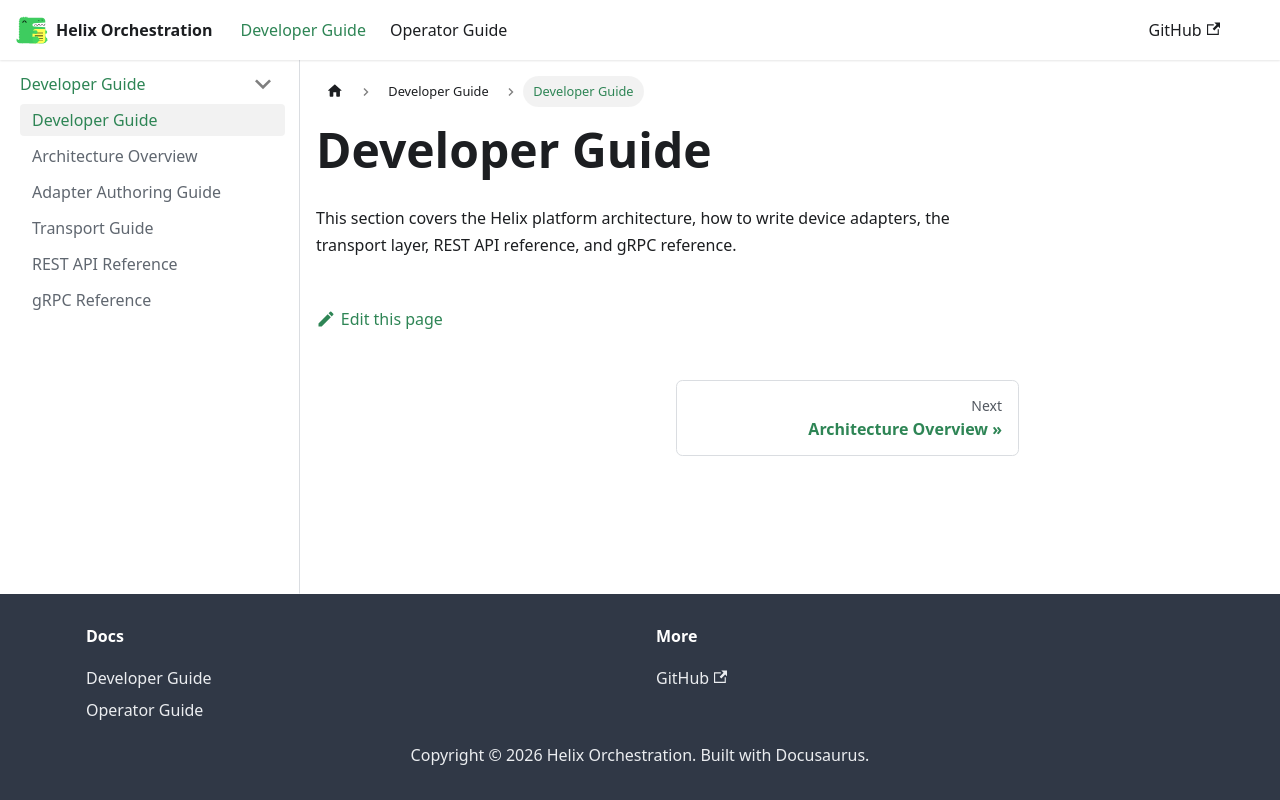

repository: PyPete/Helix · page: docs/developer/intro.html · generator: docusaurus

---
id: intro
title: Developer Guide
sidebar_position: 1
---

# Developer Guide

This section covers the Helix platform architecture, how to write device adapters, the transport layer, REST API reference, and gRPC reference.
